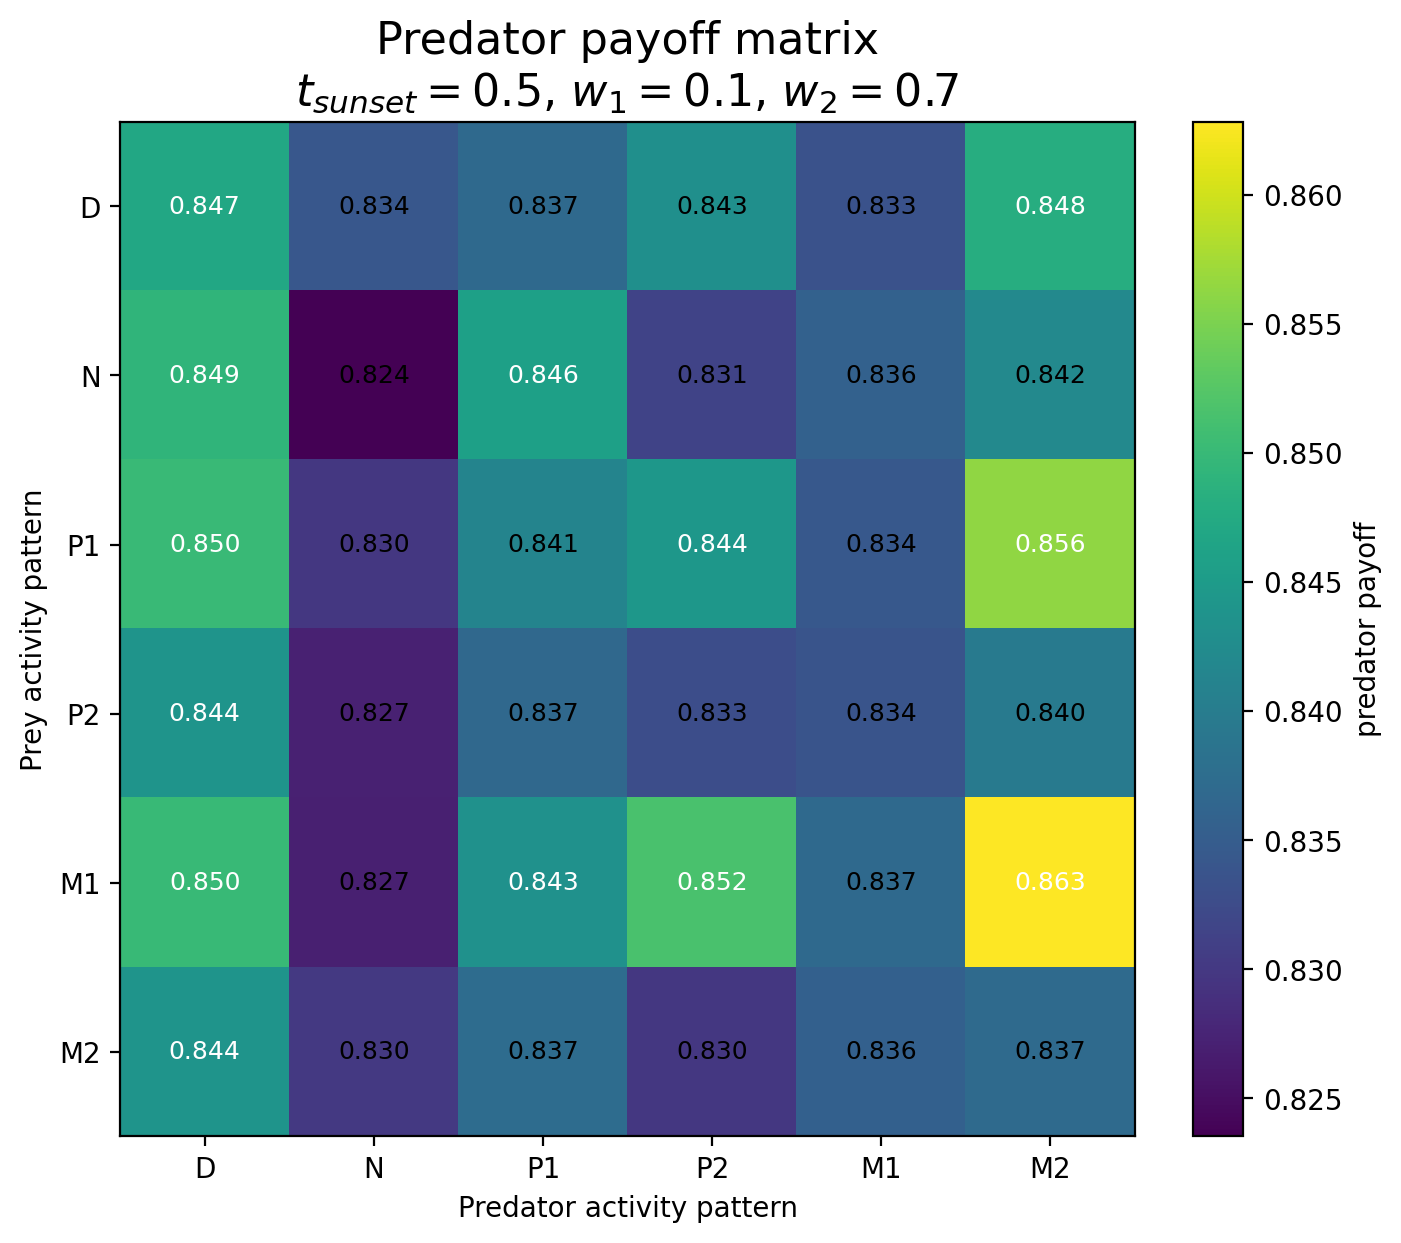

Values plotted in this chart, from the file beside it:
Prey / Predator, D, N, P1, P2, M1, M2
D, 0.8471, 0.8343, 0.837, 0.8431, 0.8334, 0.848
N, 0.8493, 0.8235, 0.8459, 0.8314, 0.8357, 0.8421
P1, 0.8502, 0.8299, 0.8412, 0.8444, 0.8343, 0.8562
P2, 0.8438, 0.8271, 0.8368, 0.8329, 0.8337, 0.8396
M1, 0.8501, 0.827, 0.8435, 0.8516, 0.837, 0.8628
M2, 0.8439, 0.83, 0.8374, 0.8299, 0.8355, 0.8371
